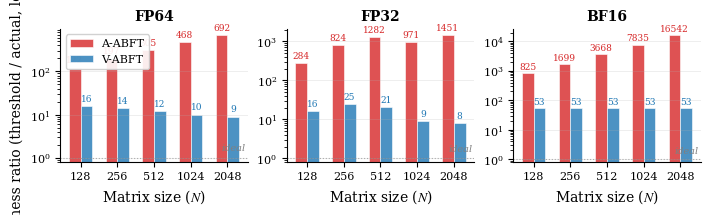

Generate this figure with matplotlib:
#!/usr/bin/env python3
"""Generate Fig 2: Threshold Tightness Comparison (V-ABFT vs A-ABFT)."""

import matplotlib.pyplot as plt
import matplotlib
import numpy as np

matplotlib.rcParams.update({
    'font.family': 'serif',
    'font.serif': ['Times New Roman', 'Times', 'DejaVu Serif'],
    'font.size': 9,
    'axes.labelsize': 10,
    'axes.titlesize': 10,
    'xtick.labelsize': 8,
    'ytick.labelsize': 8,
    'legend.fontsize': 8,
    'figure.dpi': 300,
    'text.usetex': False,
    'mathtext.fontset': 'stix',
})

sizes = [128, 256, 512, 1024, 2048]
size_labels = ['128', '256', '512', '1024', '2048']

# Tightness ratios from Tables 3, 4, 5
data = {
    'FP64': {
        'A-ABFT': [122, 197, 305, 468, 692],
        'V-ABFT': [16, 14, 12, 10, 9],
    },
    'FP32': {
        'A-ABFT': [284, 824, 1282, 971, 1451],
        'V-ABFT': [16, 25, 21, 9, 8],
    },
    'BF16': {
        'A-ABFT': [825, 1699, 3668, 7835, 16542],
        'V-ABFT': [53, 53, 53, 53, 53],
    },
}

fig, axes = plt.subplots(1, 3, figsize=(7.16, 2.2), sharey=False)
# 7.16 inches = IEEE double-column width

colors = {'A-ABFT': '#d62728', 'V-ABFT': '#1f77b4'}
markers = {'A-ABFT': 's', 'V-ABFT': 'o'}

x = np.arange(len(sizes))
bar_width = 0.32

for idx, (precision, vals) in enumerate(data.items()):
    ax = axes[idx]

    a_bars = ax.bar(x - bar_width / 2, vals['A-ABFT'], bar_width,
                    label='A-ABFT', color=colors['A-ABFT'], alpha=0.8,
                    edgecolor='white', linewidth=0.5)
    v_bars = ax.bar(x + bar_width / 2, vals['V-ABFT'], bar_width,
                    label='V-ABFT', color=colors['V-ABFT'], alpha=0.8,
                    edgecolor='white', linewidth=0.5)

    ax.set_yscale('log')
    ax.set_xticks(x)
    ax.set_xticklabels(size_labels)
    ax.set_xlabel('Matrix size ($N$)')
    ax.set_title(precision, fontweight='bold')

    # Add value labels on top of bars
    for bar in a_bars:
        h = bar.get_height()
        ax.text(bar.get_x() + bar.get_width() / 2., h * 1.15,
                f'{int(h)}', ha='center', va='bottom', fontsize=6.5,
                color=colors['A-ABFT'])
    for bar in v_bars:
        h = bar.get_height()
        ax.text(bar.get_x() + bar.get_width() / 2., h * 1.15,
                f'{int(h)}', ha='center', va='bottom', fontsize=6.5,
                color=colors['V-ABFT'])

    # Add ideal line at y=1
    ax.axhline(y=1, color='gray', linestyle=':', linewidth=0.8, alpha=0.6)
    ax.text(len(sizes) - 0.5, 1.3, 'ideal', fontsize=7, color='gray',
            ha='right', va='bottom', style='italic')

    ax.set_ylim(0.8, None)
    ax.grid(axis='y', alpha=0.3, linewidth=0.5)
    ax.spines['top'].set_visible(False)
    ax.spines['right'].set_visible(False)

axes[0].set_ylabel('Tightness ratio (threshold / actual, log scale)')
axes[0].legend(loc='upper left', framealpha=0.9)

plt.tight_layout(w_pad=0.8)
plt.savefig('fig_tightness.pdf', bbox_inches='tight', pad_inches=0.02)
plt.savefig('fig_tightness.png', bbox_inches='tight', pad_inches=0.02, dpi=300)
print("Saved fig_tightness.pdf and fig_tightness.png")
